Run: headless pygame with SDL's dummy video driver; simulated clock (each Clock.tick advances the game by its frame time, no real sleeping); random seed 0; keys injected as events and as key.get_pressed() state; no mouse input.
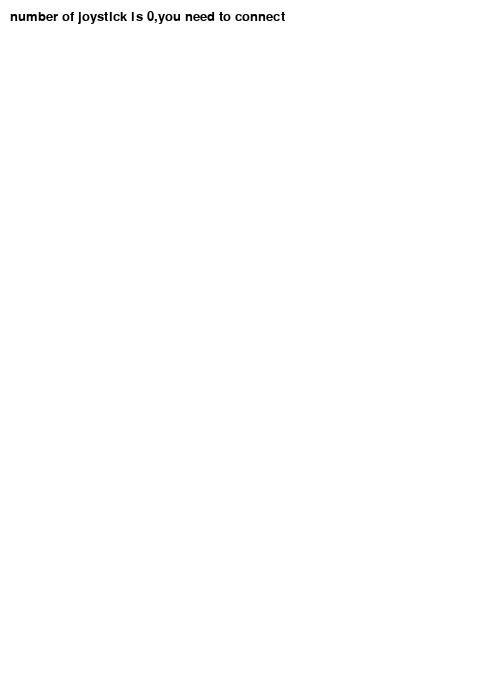
Frame 1 of 4 · flips 1–60 · no input
Frame 2 of 4 · flips 61–180 · tapped SPACE, RETURN · held RIGHT (→), D · screen unchanged from frame 1, image omitted
Frame 3 of 4 · flips 181–300 · held DOWN (↓), S · screen unchanged from frame 2, image omitted
Frame 4 of 4 · flips 301–420 · held LEFT (←), A, UP (↑), W · screen unchanged from frame 3, image omitted

The pygame program that drew these frames:

import pygame

# Define some colors
BLACK = (0, 0, 0)
WHITE = (255, 255, 255)
# This is a simple class that will help us print to the screen
# It has nothing to do with the joysticks, just outputting the
# information.
class TextPrint:
    def __init__(self):
        self.reset()
        self.font = pygame.font.Font(None, 20)

    def printf(self, screen, textString):
        textBitmap = self.font.render(textString, True, BLACK)
        screen.blit(textBitmap, [self.x, self.y])
        self.y += self.line_height

    def reset(self):
        self.x = 10
        self.y = 10
        self.line_height = 15

    def indent(self):
        self.x += 10

    def unindent(self):
        self.x -= 10
        
        
        
pygame.init()

# Set the width and height of the screen [width,height]
size = [500, 700]
screen = pygame.display.set_mode(size)

pygame.display.set_caption("My Game")

# Loop until the user clicks the close button.

flag = False
# Used to manage how fast the screen updates
clock = pygame.time.Clock()

# Initialize the joysticks
pygame.joystick.init()

# Get ready to print
textPrint = TextPrint()
# read whether the handle is connected
while flag == False:
    for event in pygame.event.get():  # User did something
        if event.type == pygame.QUIT:  # If user clicked close
            flag = True  # Flag that we are done so we exit this loop
    count = pygame.joystick.get_count()
    screen.fill(WHITE)
    textPrint.reset()
    textPrint.printf(screen,"number of joystick is {},you need to connect".format(count))
    textPrint.indent()
    pygame.display.flip()
    clock.tick(20)
    if count == 1:
        flag = True
print("ok")
